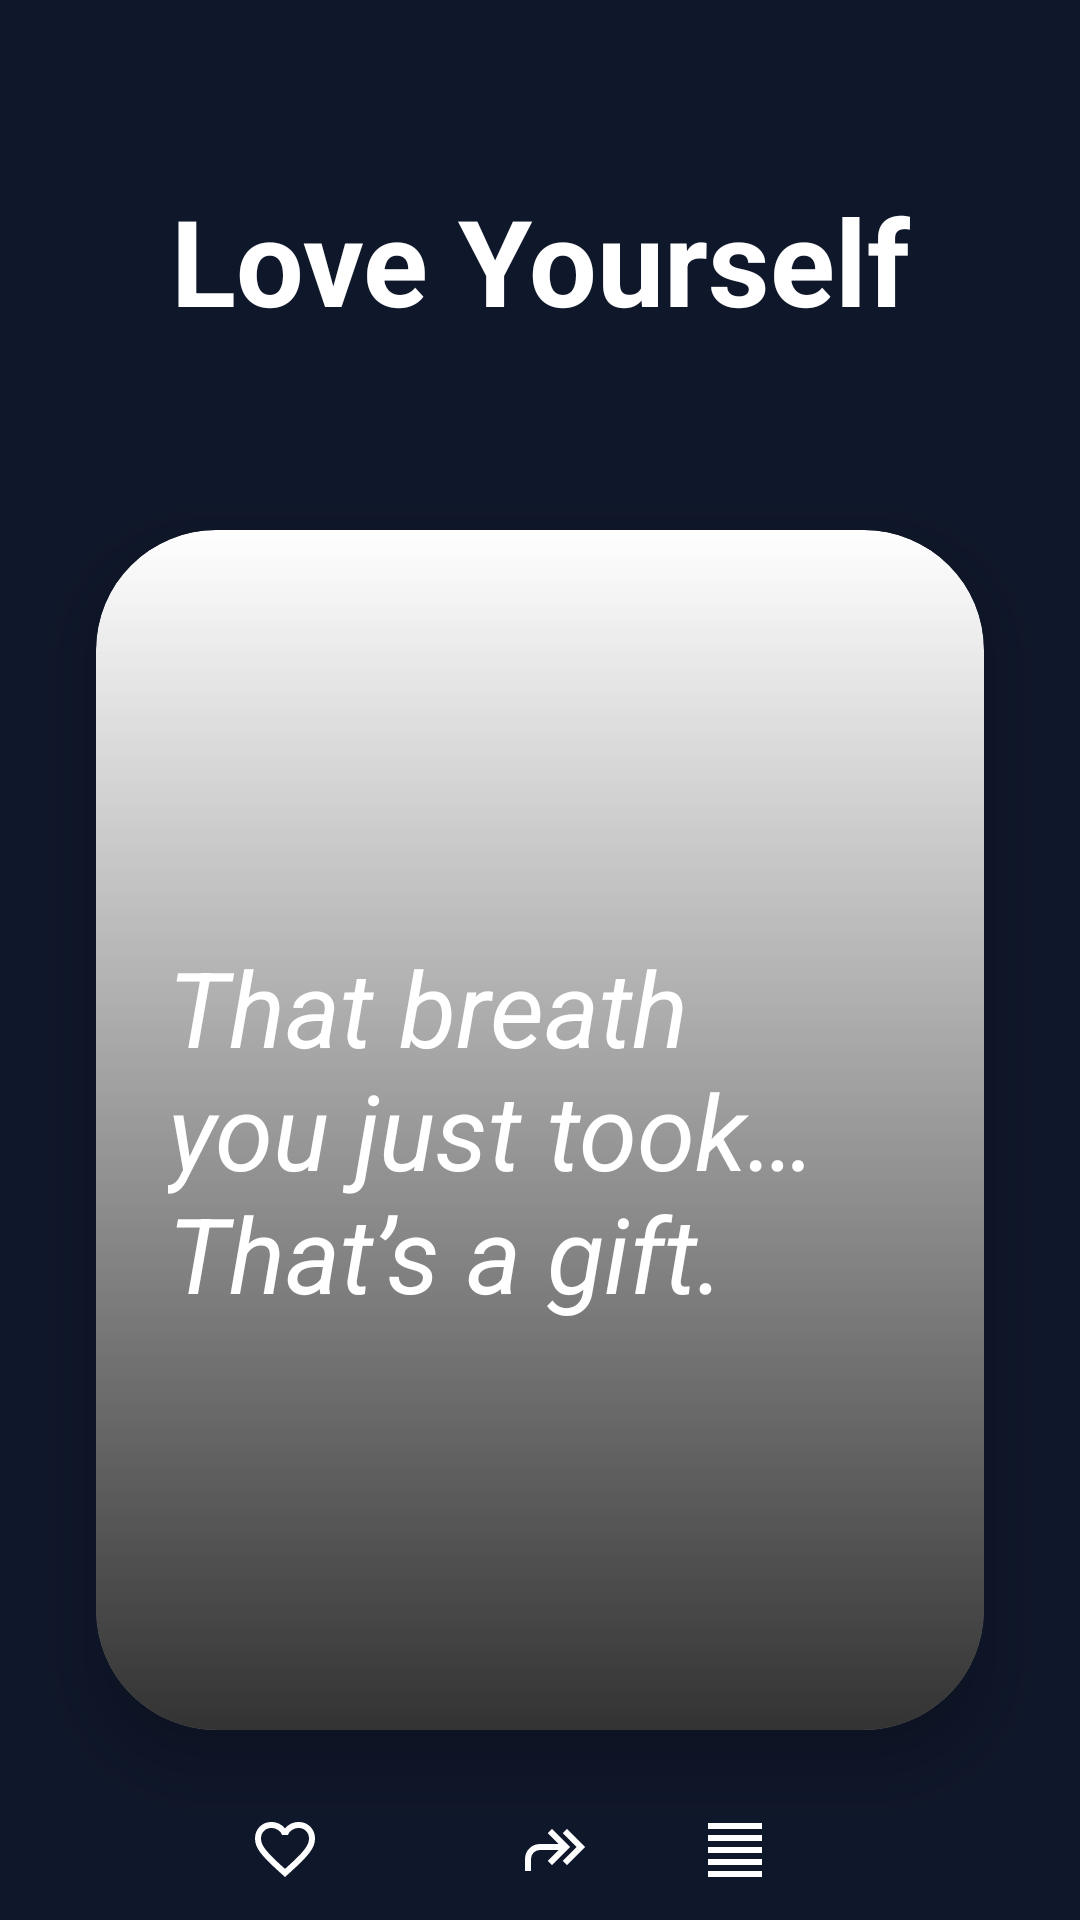

Layout XML and referenced resources for this Android screen:
<!-- AndroidManifest.xml: application theme Theme.Quoite -->
<!-- res/layout/activity_main.xml -->
<?xml version="1.0" encoding="utf-8"?>
<androidx.constraintlayout.widget.ConstraintLayout
    xmlns:android="http://schemas.android.com/apk/res/android"
    xmlns:app="http://schemas.android.com/apk/res-auto"
    android:layout_width="match_parent"
    android:layout_height="match_parent"
    android:background="#0F172A">

    <TextView
        android:id="@+id/tvTitle"
        android:layout_width="wrap_content"
        android:layout_height="wrap_content"
        android:text="Love Yourself"
        android:textColor="#FFFFFF"
        android:textSize="40sp"
        android:textStyle="bold"

        android:layout_marginTop="60dp"
        app:layout_constraintTop_toTopOf="parent"
        app:layout_constraintStart_toStartOf="parent"
        app:layout_constraintEnd_toEndOf="parent"/>

    <androidx.cardview.widget.CardView
        android:id="@+id/quoteCard"
        android:layout_width="0dp"
        android:layout_height="400dp"
        android:layout_margin="32dp"
        app:cardCornerRadius="40dp"
        app:cardElevation="12dp"
        app:layout_constraintTop_toBottomOf="@id/tvTitle"
        app:layout_constraintBottom_toBottomOf="parent"
        app:layout_constraintStart_toStartOf="parent"
        app:layout_constraintEnd_toEndOf="parent">

        <FrameLayout
            android:layout_width="match_parent"
            android:layout_height="match_parent">

            <ImageView
                android:id="@+id/bgImage"
                android:layout_width="match_parent"
                android:layout_height="match_parent"
                android:scaleType="centerCrop"
                android:src="@drawable/bg_quote"/>
            <View
                android:layout_width="match_parent"
                android:layout_height="match_parent"
                android:background="@drawable/gradient_overlay"/>


            <LinearLayout
                android:layout_width="match_parent"
                android:layout_height="match_parent"
                android:orientation="vertical"
                android:gravity="center"
                android:padding="24dp">

                <TextView
                    android:id="@+id/tvQuote"
                    android:layout_width="match_parent"
                    android:layout_height="wrap_content"
                    android:text="That breath you just took… That’s a gift."
                    android:textColor="#FFFFFF"
                    android:textSize="35sp"
                    android:textStyle="italic"
                    android:layout_gravity="center" />


            </LinearLayout>

        </FrameLayout>


    </androidx.cardview.widget.CardView>
    <LinearLayout
        android:id="@+id/btnLayout"
        android:layout_width="wrap_content"
        android:layout_height="wrap_content"
        android:orientation="horizontal"
        android:gravity="center"
        android:layout_marginTop="20dp"
        app:layout_constraintTop_toBottomOf="@+id/quoteCard"
        app:layout_constraintStart_toStartOf="parent"
        app:layout_constraintEnd_toEndOf="parent"
        >
        <ImageButton
            android:id="@+id/btnHeart"
            android:layout_width="40dp"
            android:layout_height="40dp"
            android:background="@android:color/transparent"
            android:padding="12dp"
            android:src="@drawable/outline_favorite"
            app:tint="@android:color/white"
            android:layout_marginEnd="30dp"
            android:contentDescription="Favorite"
            />
        <ImageButton
            android:id="@+id/btnShare"
            android:layout_width="40dp"
            android:layout_height="40dp"
            android:background="@android:color/transparent"
            android:padding="12dp"
            android:src="@drawable/share_ic"
            app:tint="#FFFFFF"
            android:layout_marginHorizontal="20dp"
            android:contentDescription="Share"
            />
    <ImageButton
        android:id="@+id/btnFavorites"
        android:layout_width="40dp"
        android:layout_height="40dp"
        android:background="@android:color/transparent"
        android:padding="12dp"
        android:src="@drawable/favorite_list"
        app:tint="@android:color/white"
        android:layout_marginEnd="20dp"
        android:contentDescription="Favorite List"
        />

    </LinearLayout>


</androidx.constraintlayout.widget.ConstraintLayout>
<!-- resources referenced by this layout -->
<resources>
  <!-- drawable favorite_list (drawable) -->
  <vector xmlns:android="http://schemas.android.com/apk/res/android" android:height="24dp" android:tint="#FFFFFF" android:viewportHeight="960" android:viewportWidth="960" android:width="24dp">
        
      <path android:fillColor="@android:color/white" android:pathData="M120,840L120,760L840,760L840,840L120,840ZM120,680L120,600L840,600L840,680L120,680ZM120,520L120,440L840,440L840,520L120,520ZM120,360L120,280L840,280L840,360L120,360ZM120,200L120,120L840,120L840,200L120,200Z"/>
      
  </vector>
  <!-- drawable gradient_overlay (drawable) -->
  <?xml version="1.0" encoding="utf-8"?>
  <shape xmlns:android="http://schemas.android.com/apk/res/android">
      <gradient
          android:startColor="#00000000"
          android:centerColor="#66000000"
          android:endColor="#CC000000"
          android:angle="270"/>
  </shape>
  <!-- drawable outline_favorite (drawable) -->
  <vector xmlns:android="http://schemas.android.com/apk/res/android" android:height="24dp" android:tint="#ECE3E3" android:viewportHeight="960" android:viewportWidth="960" android:width="24dp">
        
      <path android:fillColor="@android:color/white" android:pathData="M480,840L422,788Q321,697 255,631Q189,565 150,512.5Q111,460 95.5,416Q80,372 80,326Q80,232 143,169Q206,106 300,106Q352,106 399,128Q446,150 480,190Q514,150 561,128Q608,106 660,106Q754,106 817,169Q880,232 880,326Q880,372 864.5,416Q849,460 810,512.5Q771,565 705,631Q639,697 538,788L480,840ZM480,732Q576,646 638,584.5Q700,523 736,477.5Q772,432 786,396.5Q800,361 800,326Q800,266 760,226Q720,186 660,186Q613,186 573,212.5Q533,239 518,280L518,280L442,280L442,280Q427,239 387,212.5Q347,186 300,186Q240,186 200,226Q160,266 160,326Q160,361 174,396.5Q188,432 224,477.5Q260,523 322,584.5Q384,646 480,732ZM480,459Q480,459 480,459Q480,459 480,459Q480,459 480,459Q480,459 480,459Q480,459 480,459Q480,459 480,459Q480,459 480,459Q480,459 480,459L480,459L480,459L480,459Q480,459 480,459Q480,459 480,459Q480,459 480,459Q480,459 480,459Q480,459 480,459Q480,459 480,459Q480,459 480,459Q480,459 480,459Z"/>
      
  </vector>
  <!-- drawable share_ic (drawable) -->
  <vector xmlns:android="http://schemas.android.com/apk/res/android" android:autoMirrored="true" android:height="24dp" android:tint="#ECE3E3" android:viewportHeight="960" android:viewportWidth="960" android:width="24dp">
        
      <path android:fillColor="@android:color/white" android:pathData="M640,680L583,624L767,440L583,256L640,200L880,440L640,680ZM80,760L80,600Q80,517 138.5,458.5Q197,400 280,400L527,400L383,256L440,200L680,440L440,680L383,624L527,480L280,480Q230,480 195,515Q160,550 160,600L160,760L80,760Z"/>
      
  </vector>
  <style name="Theme.Quoite" parent="Base.Theme.Quoite" />
  <style name="Base.Theme.Quoite" parent="Theme.Material3.DayNight.NoActionBar">
          
          
      </style>
</resources>
